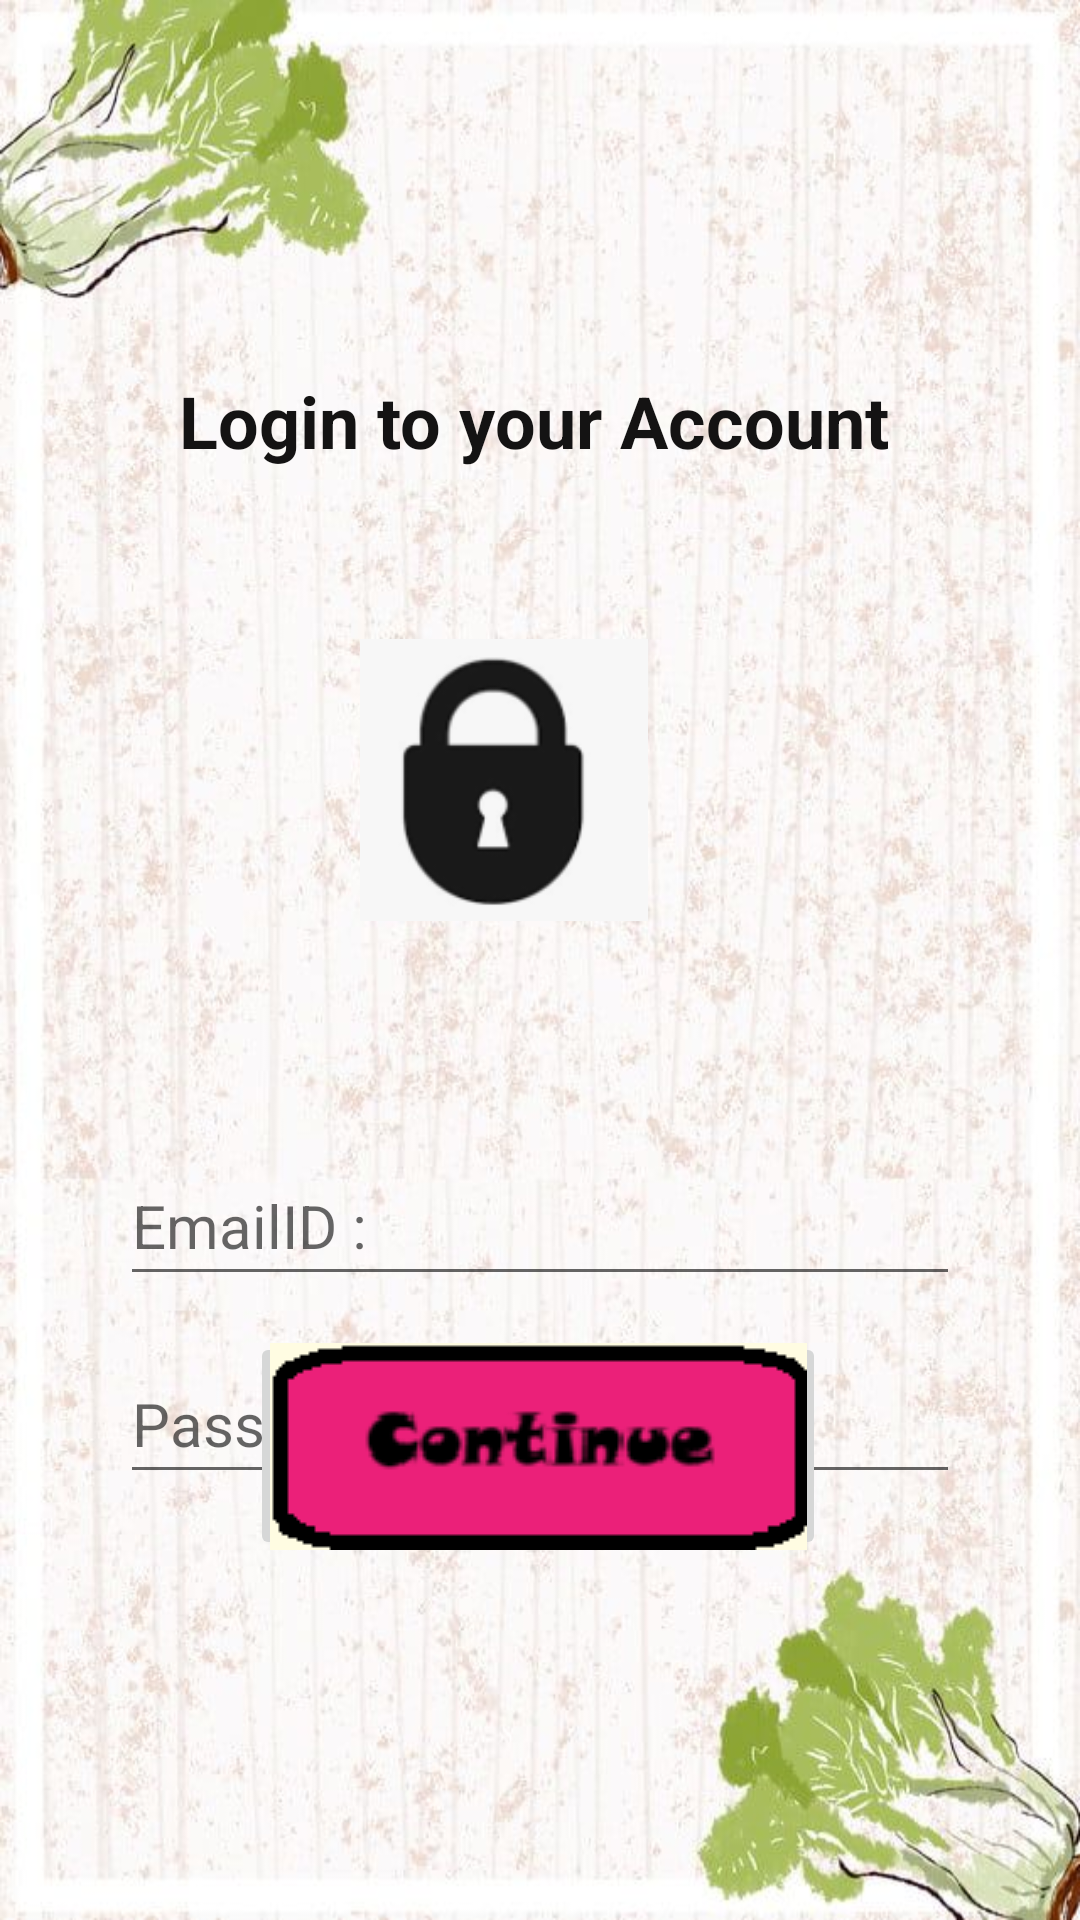

Reconstruct the res/layout file that produces this screen, plus the resources it refers to.
<!-- AndroidManifest.xml: application theme Theme.AppCompat.Light.NoActionBar -->
<!-- res/layout/signin.xml -->
<?xml version="1.0" encoding="utf-8"?>
<androidx.constraintlayout.widget.ConstraintLayout xmlns:android="http://schemas.android.com/apk/res/android"
    xmlns:app="http://schemas.android.com/apk/res-auto"
    xmlns:tools="http://schemas.android.com/tools"
    android:layout_width="match_parent"
    android:layout_height="match_parent"
    android:background="@drawable/salaad">

    

    

    

    

    

    <TextView
        android:id="@+id/textView7"
        android:layout_width="240dp"
        android:layout_height="42dp"
        android:layout_marginTop="124dp"
        android:text="Login to your Account"
        android:textColor="#141313"
        android:textSize="24sp"
        android:textStyle="bold"
        app:layout_constraintEnd_toEndOf="parent"
        app:layout_constraintHorizontal_bias="0.497"
        app:layout_constraintStart_toStartOf="parent"
        app:layout_constraintTop_toTopOf="parent" />

    <ImageView
        android:id="@+id/lock"
        android:layout_width="96dp"
        android:layout_height="116dp"
        android:layout_marginTop="36dp"
        app:layout_constraintEnd_toEndOf="parent"
        app:layout_constraintHorizontal_bias="0.454"
        app:layout_constraintStart_toStartOf="parent"
        app:layout_constraintTop_toBottomOf="@id/textView7"
        app:srcCompat="@drawable/img_2" />

    <EditText
        android:id="@+id/emailid"
        android:layout_width="0dp"
        android:layout_height="50dp"
        android:layout_marginHorizontal="40dp"
        android:layout_marginTop="64dp"
        android:hint="EmailID : "
        android:inputType="text"
        android:textSize="20sp"
        app:layout_constraintEnd_toEndOf="parent"
        app:layout_constraintStart_toStartOf="parent"
        app:layout_constraintTop_toBottomOf="@id/lock" />

    <EditText
        android:id="@+id/password"
        android:layout_width="0dp"
        android:layout_height="50dp"
        android:layout_marginHorizontal="40dp"
        android:layout_marginTop="16dp"
        android:hint="Password : "
        android:inputType="textPassword"
        android:textSize="20sp"
        app:layout_constraintEnd_toEndOf="parent"
        app:layout_constraintStart_toStartOf="parent"
        app:layout_constraintTop_toBottomOf="@id/emailid" />

    <ImageButton
        android:id="@+id/continuee"
        android:layout_width="192dp"
        android:layout_height="76dp"
        android:layout_marginBottom="120dp"
        app:layout_constraintBottom_toBottomOf="parent"
        app:layout_constraintEnd_toEndOf="parent"
        app:layout_constraintHorizontal_bias="0.497"
        app:layout_constraintStart_toStartOf="parent"
        app:srcCompat="@drawable/img_10" />

</androidx.constraintlayout.widget.ConstraintLayout>
<!-- resources referenced by this layout -->
<resources>
  <!-- drawable img_10: png bitmap (drawable, 2819 bytes) -->
  <!-- drawable img_2: png bitmap (drawable, 4381 bytes) -->
  <!-- drawable salaad: jpg bitmap (drawable, 79110 bytes) -->
</resources>
